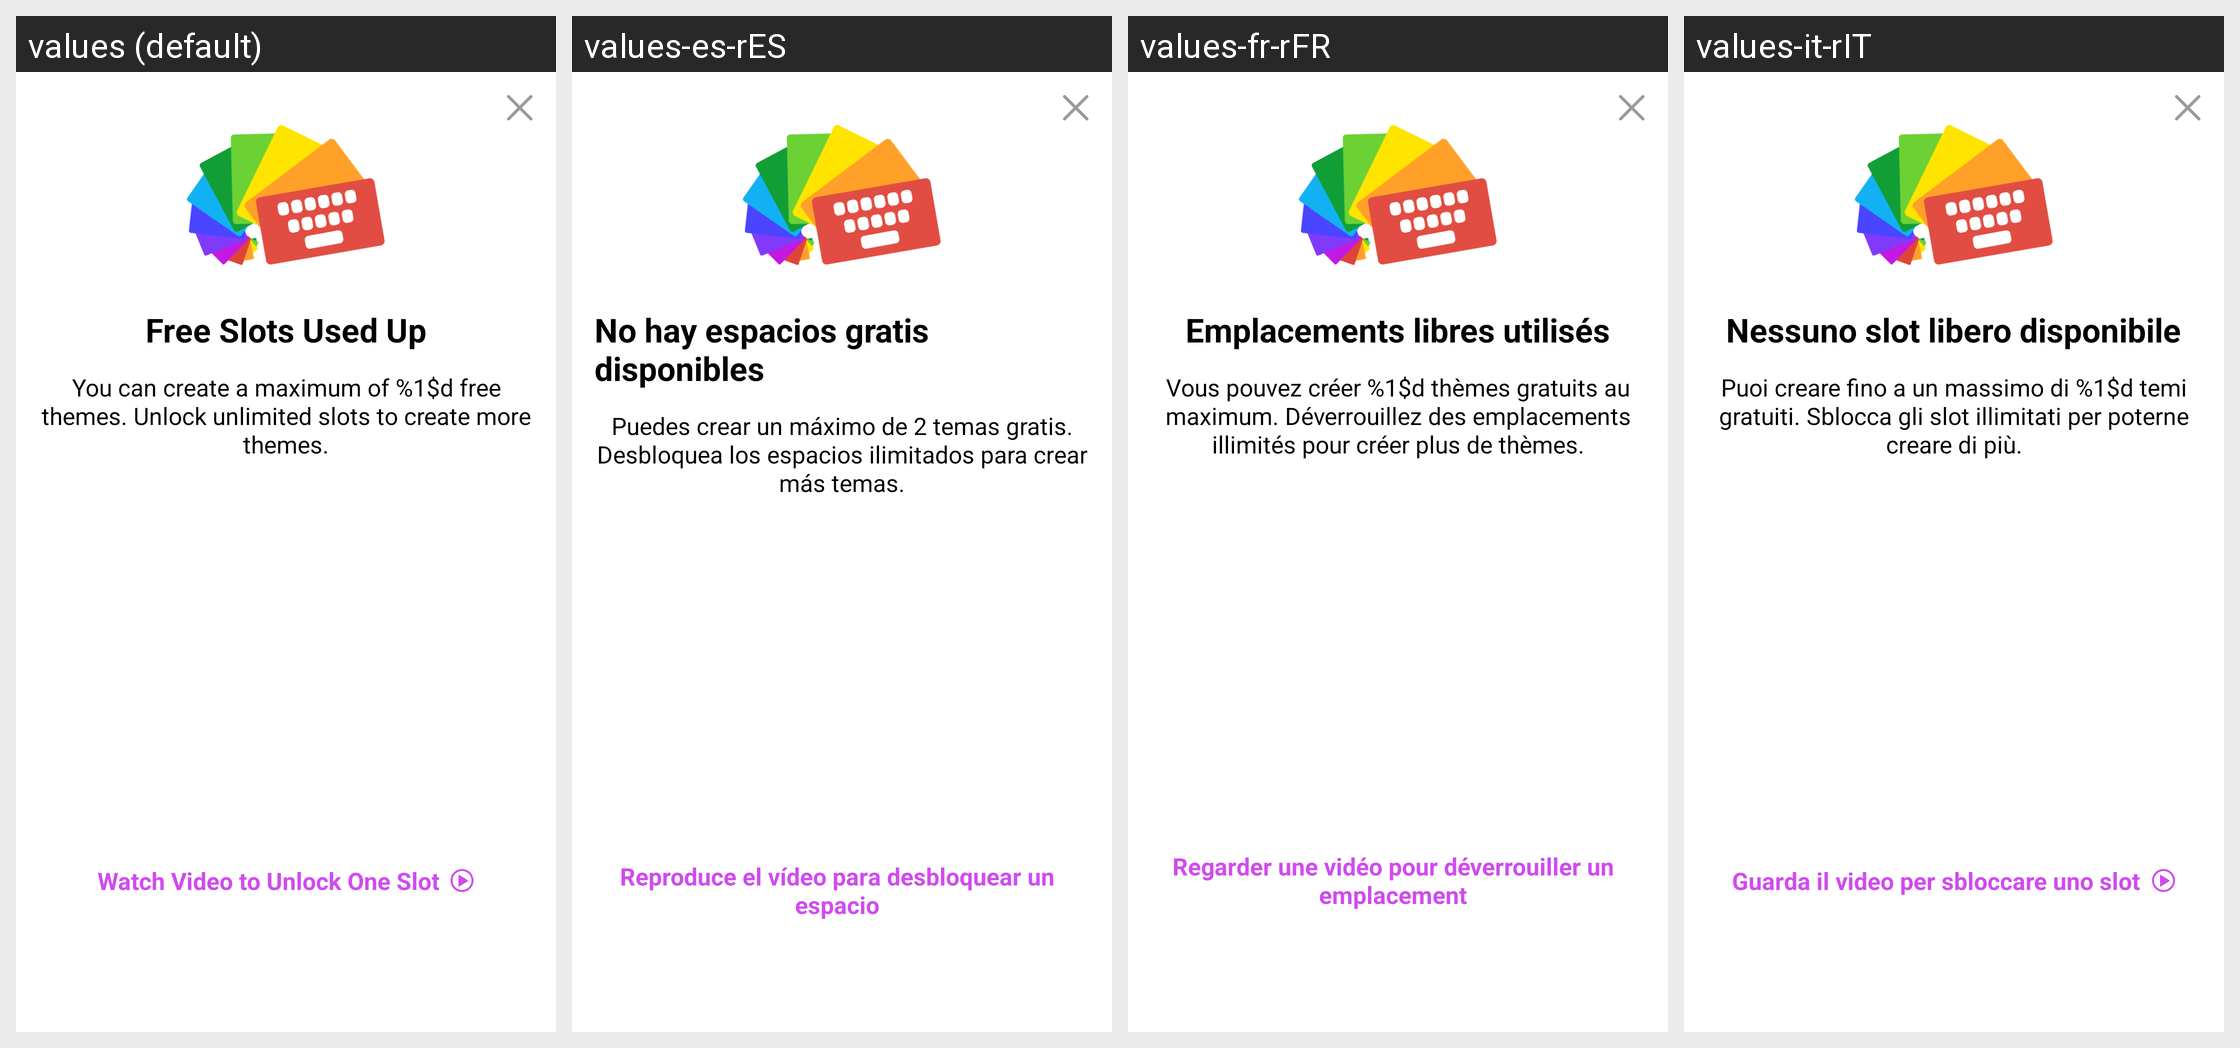

The same Android screen rendered under several of its app's locales, left to right. List the strings drawn on it with the default value and each locale's translation.
Android screen res/layout/dialog_free_slots.xml rendered under 4 locales, left to right: values (default), values-es-rES, values-fr-rFR, values-it-rIT. Device: Nexus 5 (rendered at 1080×1920; each locale shown at half size, 540×960, under a caption strip naming it); theme Theme.MaterialComponents.DayNight.NoActionBar.
Other locales in the repository, not shown: values-ar, values-de, values-de-rDE, values-es, values-fr, values-hi, values-in, values-it, values-ja-rJP, values-ko-rKR, values-nl, values-nl-rNL, values-pt, values-pt-rPT, values-ru, values-th, values-tr, values-vi.
Strings drawn on this screen, with the default value and each locale's value (text and hints the layout hard-codes, and strings that could not be matched under every locale, appear in the picture but are not listed):

free_slots_used_up
  values: Free Slots Used Up
  values-es-rES: No hay espacios gratis disponibles
  values-fr-rFR: Emplacements libres utilisés
  values-it-rIT: Nessuno slot libero disponibile

free_slots_tip
  values: You can create a maximum of %1$d free themes. Unlock unlimited slots to create more themes.
  values-es-rES: Puedes crear un máximo de 2 temas gratis. Desbloquea los espacios ilimitados para crear más temas.
  values-fr-rFR: Vous pouvez créer %1$d thèmes gratuits au maximum. Déverrouillez des emplacements illimités pour créer plus de thèmes.
  values-it-rIT: Puoi creare fino a un massimo di %1$d temi gratuiti. Sblocca gli slot illimitati per poterne creare di più.

free_slots_via_watch_video
  values: Watch Video to Unlock One Slot
  values-es-rES: Reproduce el vídeo para desbloquear un espacio
  values-fr-rFR: Regarder une vidéo pour déverrouiller un emplacement
  values-it-rIT: Guarda il video per sbloccare uno slot
